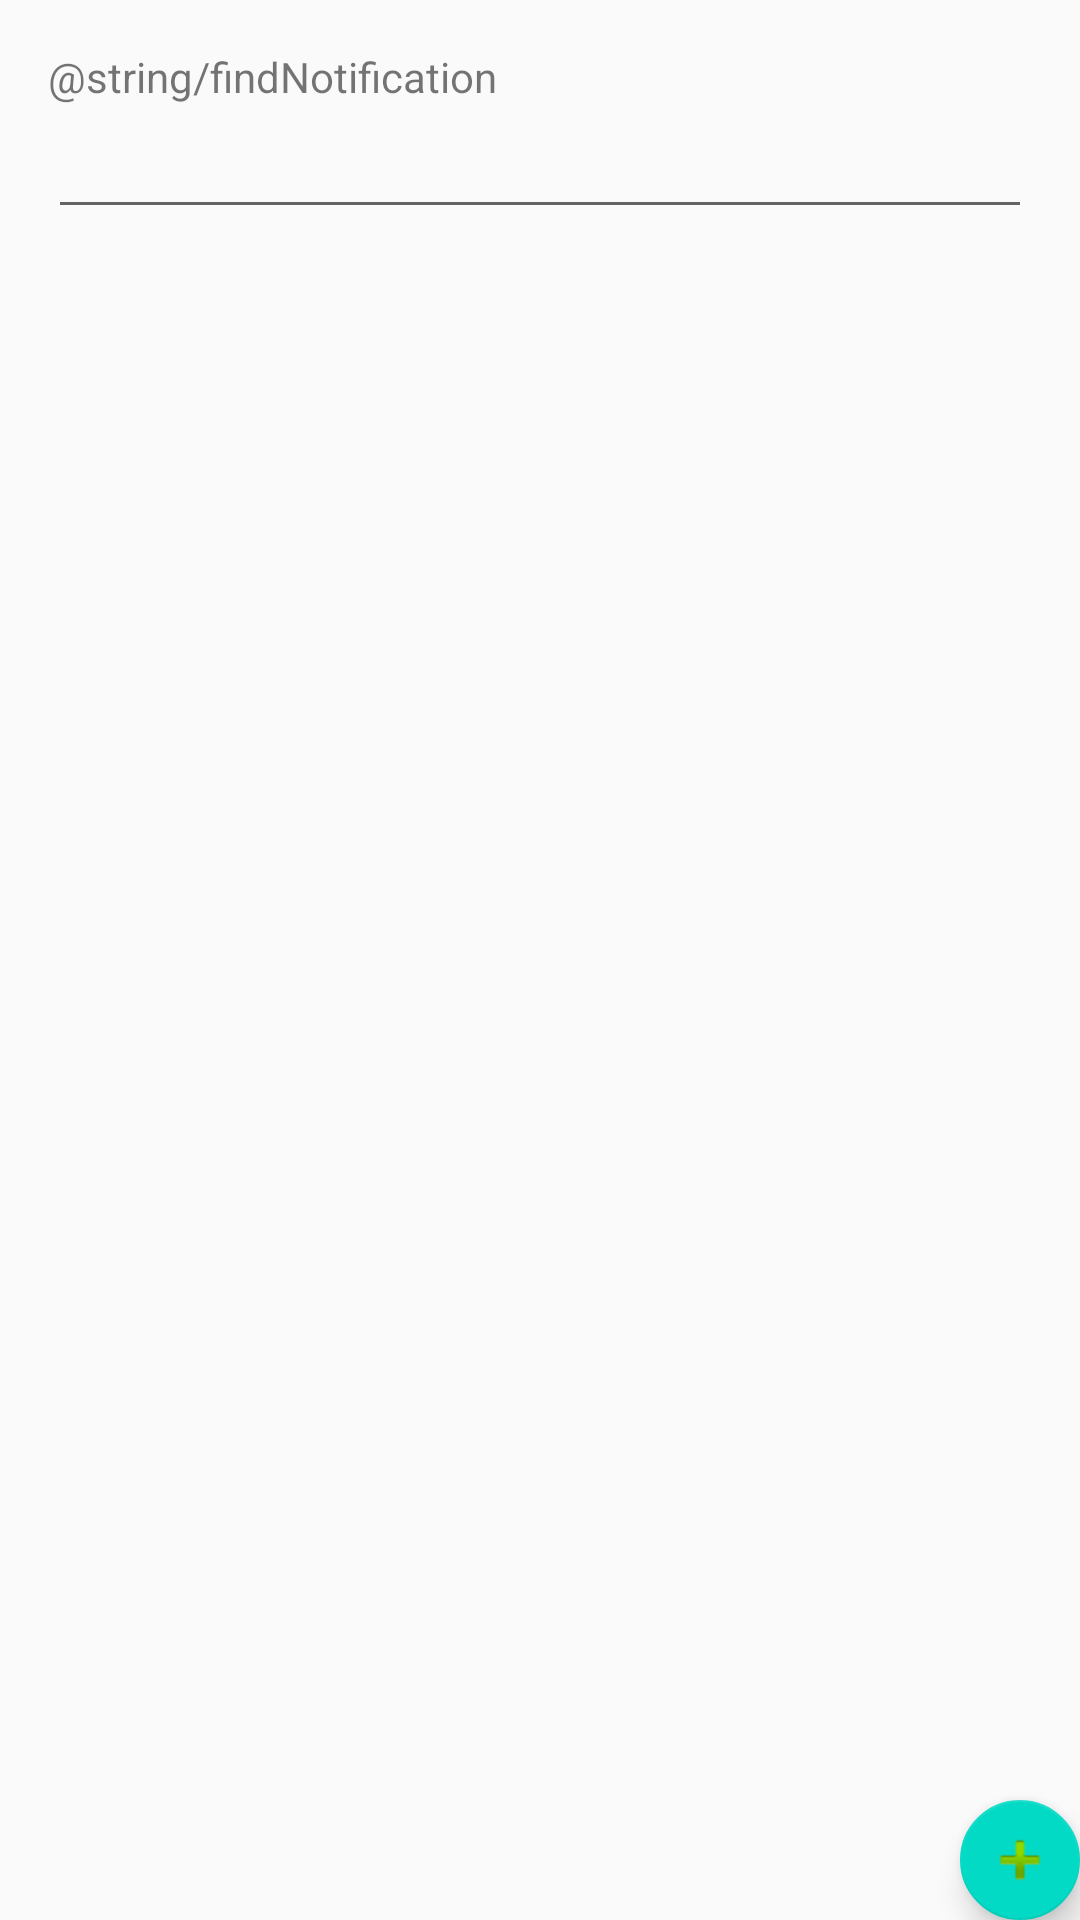

This screen was rendered from an Android layout file. Write that file and the resources it references.
<!-- AndroidManifest.xml: application theme AppTheme -->
<!-- res/layout/activity_notification.xml -->
<?xml version="1.0" encoding="utf-8"?>
<RelativeLayout
    xmlns:android="http://schemas.android.com/apk/res/android"
    xmlns:app="http://schemas.android.com/apk/res-auto"
    xmlns:tools="http://schemas.android.com/tools"
    android:layout_width="match_parent"
    android:layout_height="match_parent"
    tools:context=".NotificationActivity">

        <LinearLayout
            android:layout_width="match_parent"
            android:layout_height="wrap_content"
            android:orientation="vertical"
            android:padding="16dp"
            android:layout_alignParentTop="true"
            android:layout_alignParentStart="true">
            <TextView
                android:layout_width="wrap_content"
                android:layout_height="wrap_content"
                android:text="@string/findNotification"/>

            <MultiAutoCompleteTextView
                android:id="@+id/findNotification"
                android:layout_width="match_parent"
                android:layout_height="wrap_content" />


            <android.support.v7.widget.RecyclerView
                android:id="@+id/notification_recycler_view"
                android:layout_width="match_parent"
                android:layout_height="match_parent">
            </android.support.v7.widget.RecyclerView>


        </LinearLayout>

        <android.support.design.widget.FloatingActionButton
            android:id="@+id/addNotificationFloatingActionButton"
            android:layout_width="wrap_content"
            android:layout_height="wrap_content"
            android:layout_alignParentBottom="true"
            android:layout_alignParentEnd="true"
            android:clickable="true"
            app:fabSize="mini"
            app:srcCompat="@android:drawable/ic_input_add" />

    </RelativeLayout>
<!-- resources referenced by this layout -->
<resources>
  <style name="AppTheme" parent="Theme.AppCompat.Light.DarkActionBar">
          
          <item name="colorPrimary">@color/colorPrimary</item>
          <item name="colorPrimaryDark">@color/colorPrimaryDark</item>
          <item name="colorAccent">@color/colorAccent</item>
      </style>
  <!-- not gathered from this repository: default colours our renderer supplied (Android Studio template values) -->
  <color name="colorPrimary">#FF6200EE</color>
  <color name="colorPrimaryDark">#FF3700B3</color>
  <color name="colorAccent">#FF03DAC5</color>
</resources>
